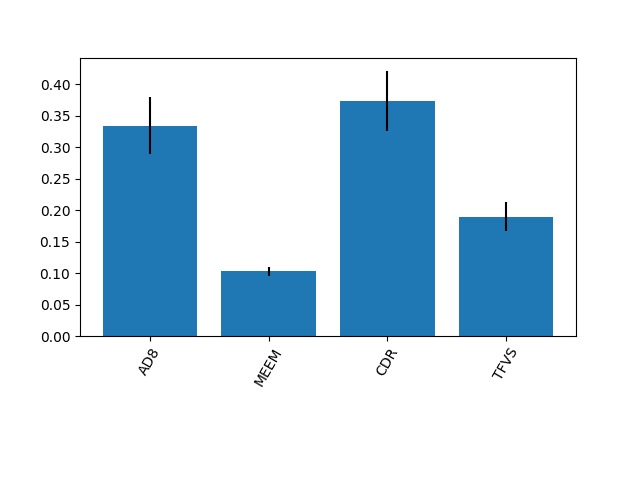

The file beside this chart, header and first rows:
0.3343349334416636, 0.10265764754991309, 0.3734391149738085, 0.1895683040346148
0.04557, 0.007756, 0.0481, 0.02331
